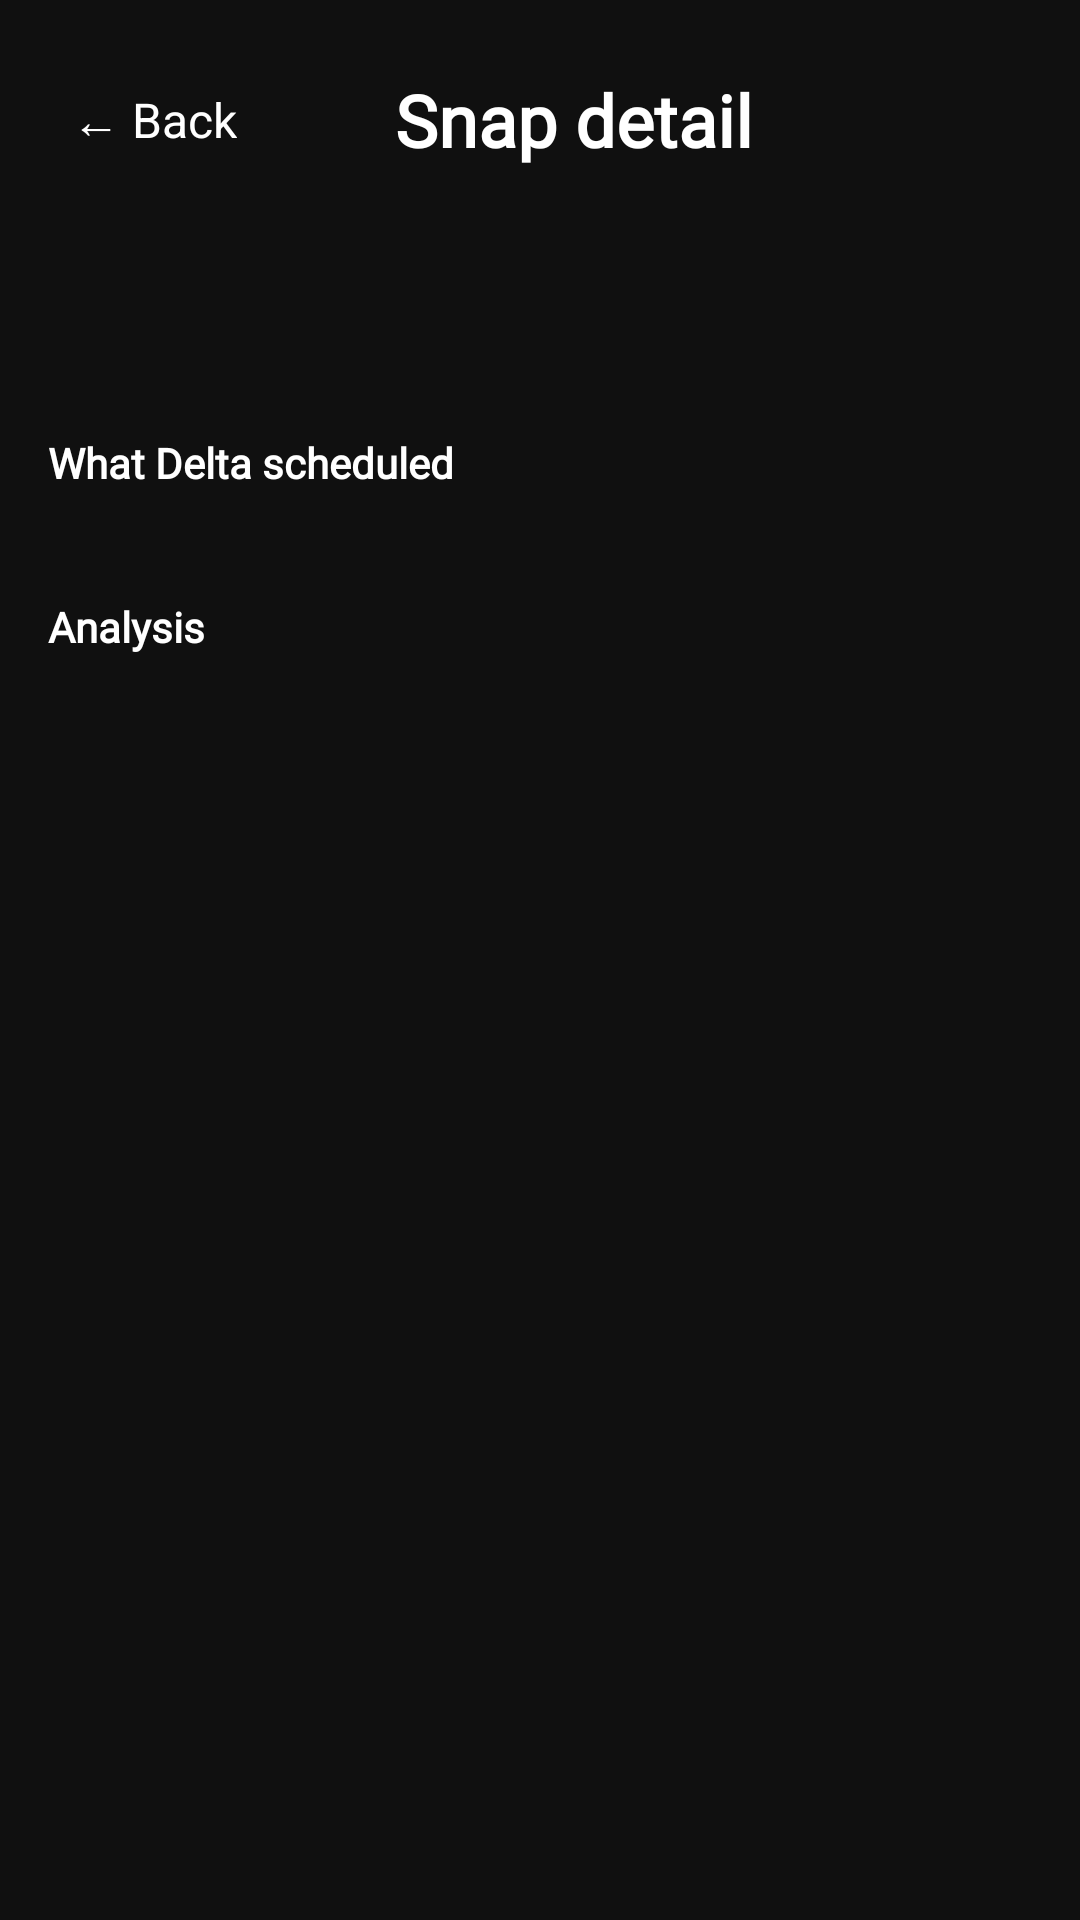

Write the Android layout XML for this screen, with the resource values it uses.
<!-- AndroidManifest.xml: application theme Theme.Delta -->
<!-- res/layout/activity_snaps_detail.xml -->
<?xml version="1.0" encoding="utf-8"?>
<LinearLayout xmlns:android="http://schemas.android.com/apk/res/android"
    android:layout_width="match_parent"
    android:layout_height="match_parent"
    android:orientation="vertical"
    android:padding="16dp">

    
    <LinearLayout
        android:layout_width="match_parent"
        android:layout_height="wrap_content"
        android:layout_marginBottom="12dp"
        android:gravity="center_vertical"
        android:orientation="horizontal">

        <TextView
            android:id="@+id/back_button"
            android:layout_width="wrap_content"
            android:layout_height="wrap_content"
            android:background="?attr/selectableItemBackground"
            android:clickable="true"
            android:focusable="true"
            android:padding="8dp"
            android:text="← Back"
            android:textColor="#FFFFFF"
            android:textSize="16sp" />

        <TextView
            android:layout_width="0dp"
            android:layout_height="wrap_content"
            android:layout_weight="1"
            android:gravity="center"
            android:text="Snap detail"
            android:textColor="#FFFFFF"
            android:fontFamily="@font/oxanium"
            android:textSize="24sp"
            android:textStyle="bold" />

        <View
            android:layout_width="48dp"
            android:layout_height="48dp" />

    </LinearLayout>

    <ScrollView
        android:layout_width="match_parent"
        android:layout_height="match_parent">

        <LinearLayout
            android:layout_width="match_parent"
            android:layout_height="wrap_content"
            android:orientation="vertical">

            <ImageView
                android:id="@+id/snapFull"
                android:layout_width="match_parent"
                android:layout_height="wrap_content"
                android:adjustViewBounds="true"
                android:scaleType="fitCenter"
                android:background="#1AFFFFFF" />

            <TextView
                android:id="@+id/snapTime"
                android:layout_width="wrap_content"
                android:layout_height="wrap_content"
                android:layout_marginTop="12dp"
                android:fontFamily="@font/oxanium"
                android:textColor="@color/white"
                android:textSize="16sp"
                android:textStyle="bold" />

            <TextView
                android:id="@+id/snapStatus"
                android:layout_width="wrap_content"
                android:layout_height="wrap_content"
                android:layout_marginTop="2dp"
                android:textColor="@color/accent"
                android:textSize="14sp" />

            <TextView
                android:layout_width="wrap_content"
                android:layout_height="wrap_content"
                android:layout_marginTop="14dp"
                android:fontFamily="@font/oxanium"
                android:text="What Delta scheduled"
                android:textColor="@color/white"
                android:textSize="14sp"
                android:textStyle="bold" />

            <TextView
                android:id="@+id/snapItems"
                android:layout_width="match_parent"
                android:layout_height="wrap_content"
                android:layout_marginTop="4dp"
                android:textColor="#CECECE"
                android:textSize="13sp" />

            <TextView
                android:layout_width="wrap_content"
                android:layout_height="wrap_content"
                android:layout_marginTop="14dp"
                android:fontFamily="@font/oxanium"
                android:text="Analysis"
                android:textColor="@color/white"
                android:textSize="14sp"
                android:textStyle="bold" />

            <TextView
                android:id="@+id/snapNote"
                android:layout_width="match_parent"
                android:layout_height="wrap_content"
                android:layout_marginTop="4dp"
                android:layout_marginBottom="24dp"
                android:textColor="#CECECE"
                android:textSize="13sp" />

        </LinearLayout>

    </ScrollView>

</LinearLayout>
<!-- resources referenced by this layout -->
<resources>
  <color name="accent">#03DAC5</color>
  <color name="white">#FFFFFFFF</color>
  <style name="Theme.Delta" parent="Theme.MaterialComponents.Light.NoActionBar">
          
          <item name="colorPrimary">@color/primary</item>
          <item name="colorPrimaryVariant">@color/primary</item>
          <item name="colorOnPrimary">@color/white</item>
  
          <item name="colorSecondary">@color/teal_200</item>
          <item name="colorSecondaryVariant">@color/teal_700</item>
          <item name="colorOnSecondary">@color/black</item>
  
          <item name="colorSurface">@color/surface</item>
          <item name="colorOnSurface">@color/text_primary</item>
  
          <item name="android:statusBarColor" tools:targetApi="l">?attr/colorPrimaryVariant</item>
          <item name="android:windowBackground">@color/background</item>
          <item name="android:colorBackground">@color/background</item>
          
          
          <item name="android:windowLightStatusBar" tools:targetApi="m">false</item>
          <item name="android:windowLightNavigationBar" tools:targetApi="o">false</item>
      </style>
  <color name="primary">#101010</color>
  <color name="teal_200">#FF03DAC5</color>
  <color name="teal_700">#FF018786</color>
  <color name="black">#FF000000</color>
  <color name="surface">#FFFFFF</color>
  <color name="text_primary">#000000</color>
  <color name="background">#101010</color>
</resources>
